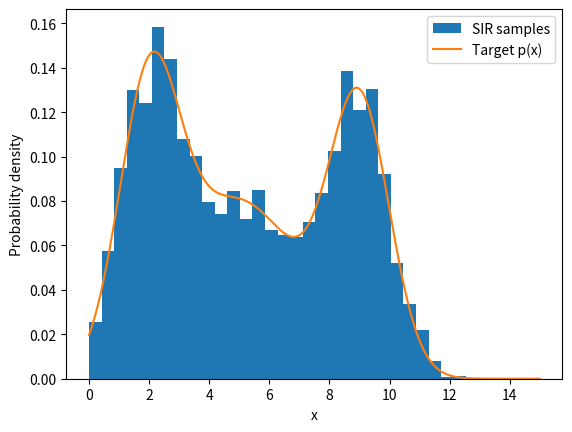

This chart was generated by the following Python code:
import numpy as np
import matplotlib.pyplot as plt

def gauss_pdf(x, mu, sigma):
    return (1 / (np.sqrt(2 * np.pi) * sigma)
        * np.exp(-0.5 * ((x - mu)**2 / (sigma)**2)))

k = 10000
proposal_distribution_1 = np.random.uniform(0, 15, k)
proposal_distribution_2 = np.random.normal(5, 4, k)

samples = proposal_distribution_1

def p(x):
    return 0.3 * gauss_pdf(x, 2.0, 1.0) + 0.4 * gauss_pdf(x, 5.0, 2.0) + 0.3 * gauss_pdf(x, 9.0, 1.0)


weights = p(samples)

weights = weights / np.sum(weights) 

cumulative_weights = np.cumsum(weights)

new_samples = np.zeros(k)

for i in range(k):
    r = np.random.rand()
    index = np.searchsorted(cumulative_weights, r)
    new_samples[i] = samples[index]

new_samples.sort()
samples.sort()

print("Original Samples:", samples)
print("")
print("New Samples after Resampling:", new_samples) 


x = np.linspace(0, 15, 1000)

plt.hist(new_samples, bins=30 , density=True, label="SIR samples")

plt.plot(x, p(x), label="Target p(x)")

plt.xlabel("x")
plt.ylabel("Probability density")
plt.legend()
plt.show()
